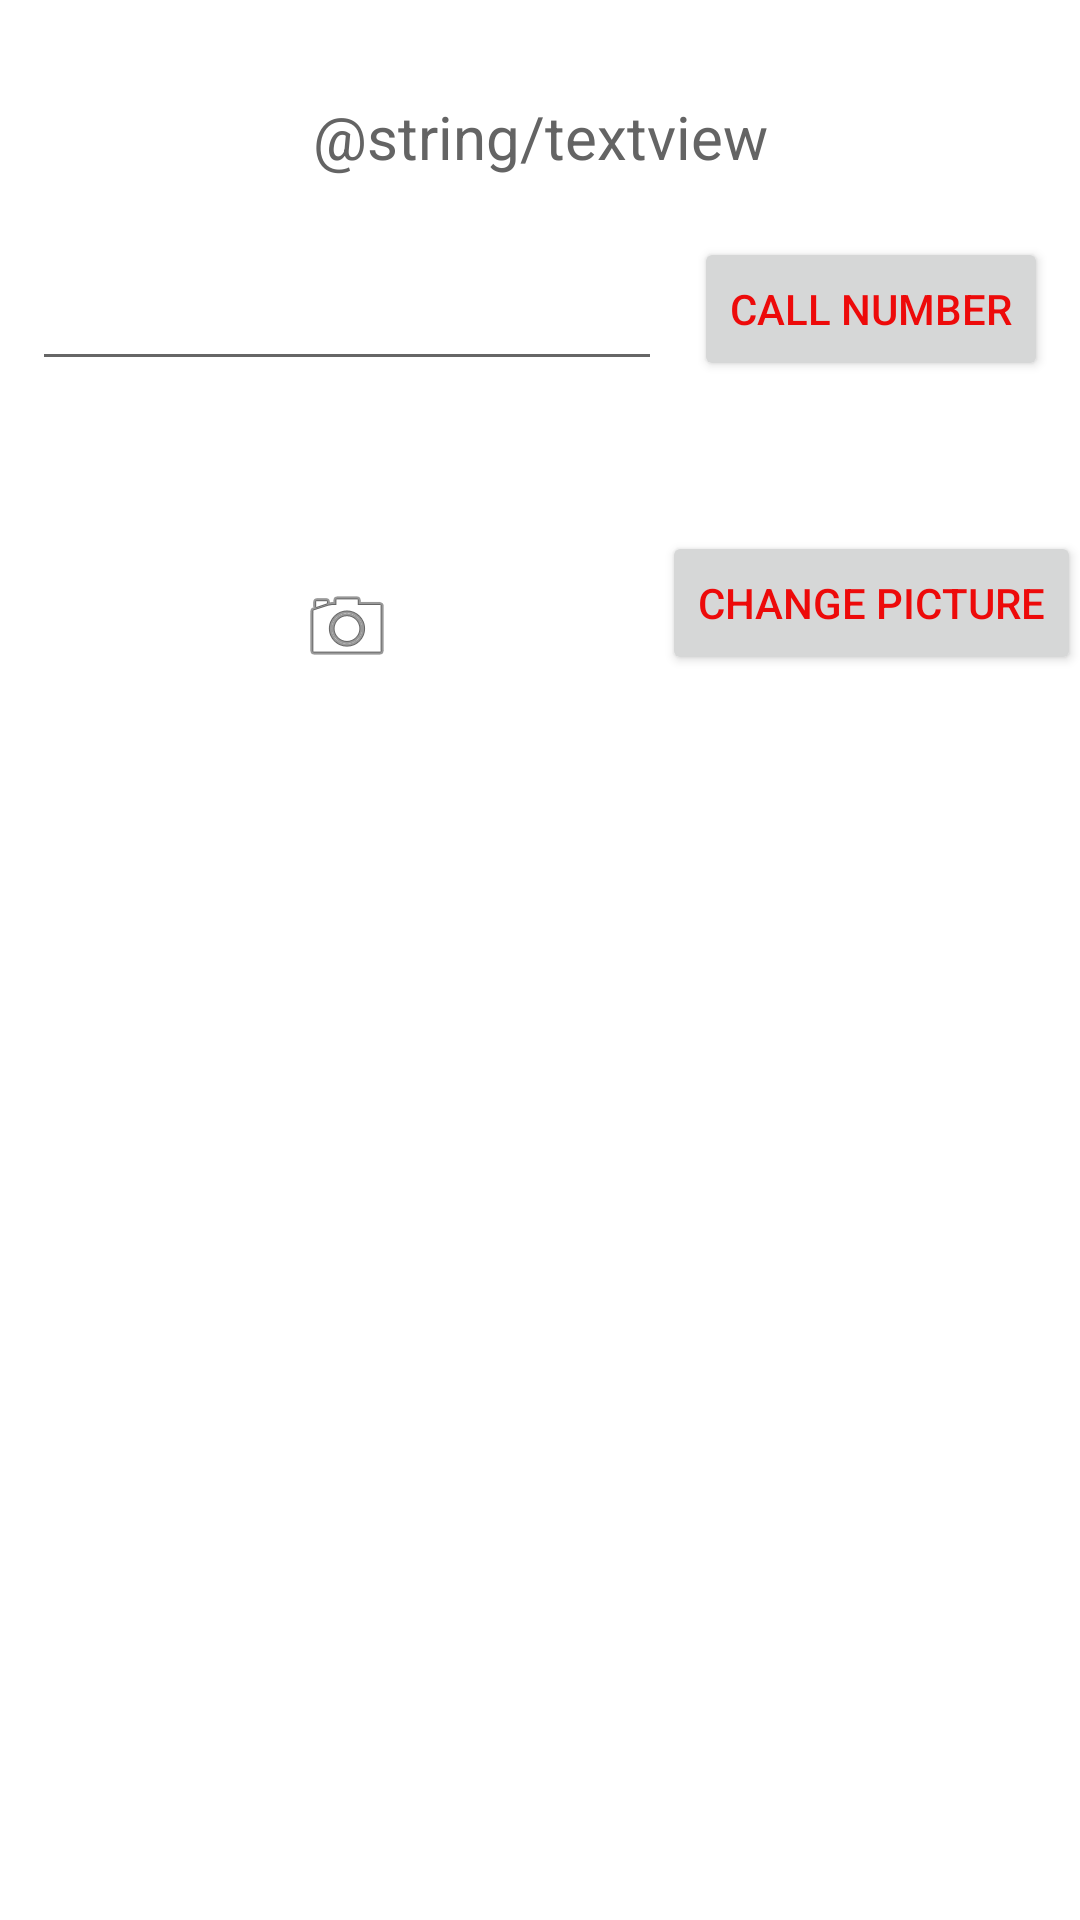

The Android layout XML behind this screen, and the referenced resources:
<!-- AndroidManifest.xml: application theme Theme.MyApplication1 -->
<!-- res/layout/activity_second.xml -->
<?xml version="1.0" encoding="utf-8"?>
<androidx.constraintlayout.widget.ConstraintLayout xmlns:android="http://schemas.android.com/apk/res/android"
    xmlns:app="http://schemas.android.com/apk/res-auto"
    xmlns:tools="http://schemas.android.com/tools"
    android:layout_width="match_parent"
    android:layout_height="match_parent"
    tools:context=".SecondActivity">

    <TextView
        android:id="@+id/textView"
        android:layout_width="wrap_content"
        android:layout_height="wrap_content"
        android:layout_marginTop="32dp"
        android:text="@string/textview"
        android:textColor="#646464"
        android:textSize="20sp"
        app:layout_constraintEnd_toEndOf="parent"
        app:layout_constraintStart_toStartOf="parent"
        app:layout_constraintTop_toTopOf="parent" />

    <Button
        android:id="@+id/button"
        android:layout_width="wrap_content"
        android:layout_height="wrap_content"
        android:layout_marginTop="20dp"
        android:text="CALL NUMBER"
        app:layout_constraintEnd_toEndOf="parent"
        app:layout_constraintHorizontal_bias="0.5"
        app:layout_constraintStart_toEndOf="@+id/editTextPhone"
        app:layout_constraintTop_toBottomOf="@+id/textView" />

    <Button
        android:id="@+id/button2"
        android:layout_width="wrap_content"
        android:layout_height="wrap_content"
        android:layout_marginTop="50dp"
        android:text="CHANGE PICTURE"
        app:layout_constraintEnd_toEndOf="@+id/button"
        app:layout_constraintStart_toStartOf="@+id/button"
        app:layout_constraintTop_toBottomOf="@+id/button" />

    <EditText
        android:id="@+id/editTextPhone"
        android:layout_width="wrap_content"
        android:layout_height="wrap_content"
        android:ems="10"
        android:inputType="phone"
        app:layout_constraintBottom_toBottomOf="@+id/button"
        app:layout_constraintEnd_toStartOf="@+id/button"
        app:layout_constraintHorizontal_bias="0.5"
        app:layout_constraintStart_toStartOf="parent" />

    <ImageView
        android:id="@+id/imageView"
        android:layout_width="wrap_content"
        android:layout_height="wrap_content"
        app:layout_constraintBottom_toBottomOf="@+id/button2"
        app:layout_constraintEnd_toEndOf="@+id/editTextPhone"
        app:layout_constraintStart_toStartOf="@+id/editTextPhone"
        app:srcCompat="@android:drawable/ic_menu_camera" />
</androidx.constraintlayout.widget.ConstraintLayout>
<!-- resources referenced by this layout -->
<resources>
  <style name="Theme.MyApplication1" parent="Theme.MaterialComponents.DayNight.DarkActionBar">
          
           <item name="colorPrimary">@color/my_primary</item>
  
          
          <item name="colorSecondary">@color/my_secondary</item>
  
          
          <item name="android:statusBarColor">@color/my_statusbar</item>
  
          <item name="android:textColor">@color/my_text</item>
  
      </style>
  <color name="my_primary">#9B5CE8</color>
  <color name="my_secondary">#5409BF</color>
  <color name="my_statusbar">#96939E</color>
  <color name="my_text">#ED0A0A</color>
</resources>
